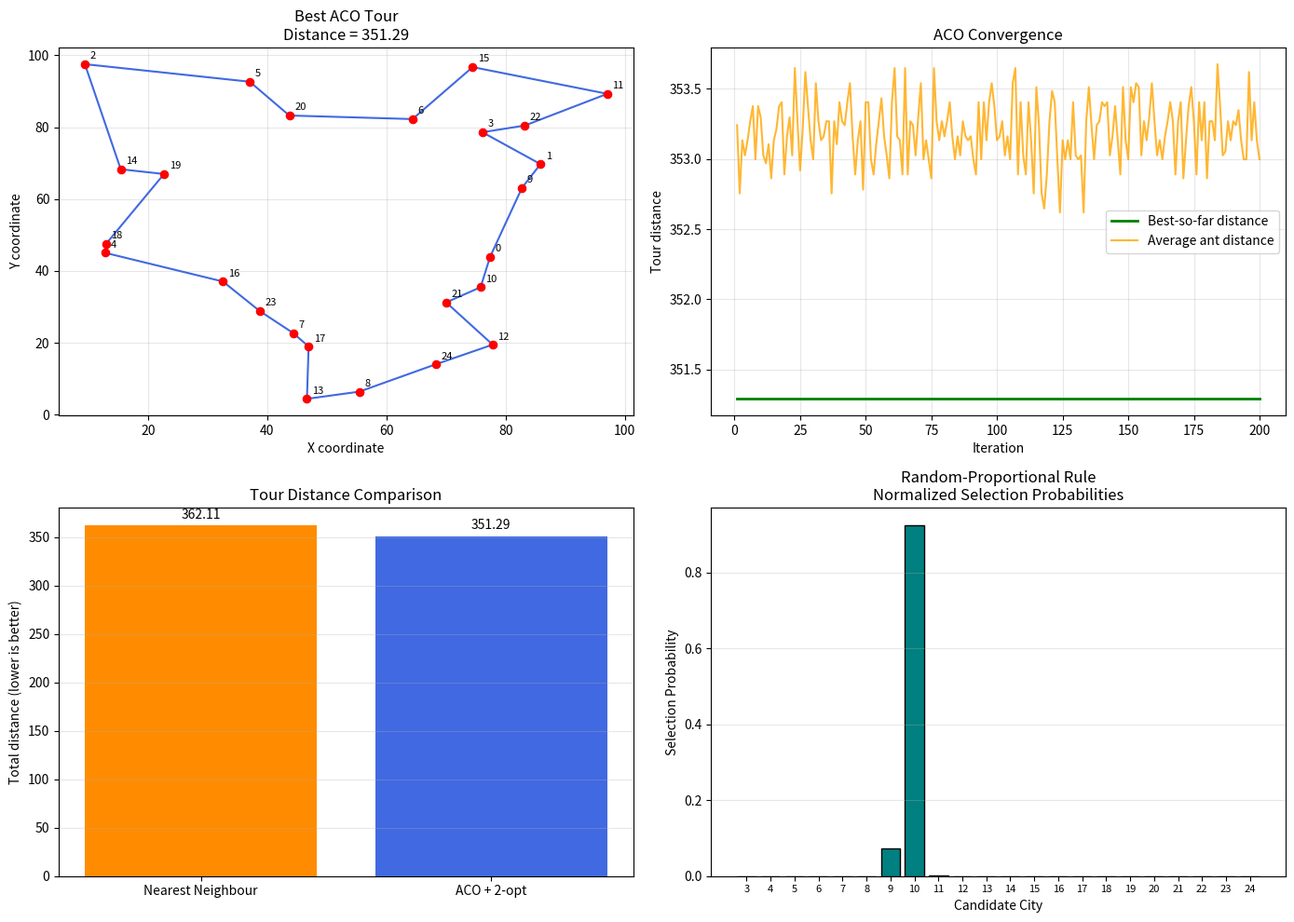

The matplotlib source for this figure:
import numpy as np
import pandas as pd
import matplotlib.pyplot as plt

# ============================================================
# TRAVELLING SALESMAN PROBLEM USING ANT COLONY SYSTEM
# Inspired by Dorigo & Gambardella, IEEE, 1997
# Includes random-proportional rule visualization
# ============================================================

# -------------------- PARAMETERS ----------------------------

NUM_CITIES = 25
NUM_ANTS = 25
ITERATIONS = 200

ALPHA = 1.0
BETA = 3.0
RHO = 0.10
PHI = 0.10
Q0 = 0.90
Q = 1.0

SEED = 42
rng = np.random.default_rng(SEED)

# -------------------- CREATE CITIES -------------------------

cities = rng.uniform(0, 100, size=(NUM_CITIES, 2))

difference = cities[:, None, :] - cities[None, :, :]
distances = np.sqrt(np.sum(difference ** 2, axis=2))

heuristic = np.zeros_like(distances)
np.divide(
    1.0, distances,
    out=heuristic,
    where=distances > 0
)

initial_pheromone = 1.0 / (
    NUM_CITIES * np.mean(distances[distances > 0])
)

pheromone = np.full(
    (NUM_CITIES, NUM_CITIES),
    initial_pheromone
)

np.fill_diagonal(pheromone, 0.0)


# -------------------- TOUR DISTANCE -------------------------

def tour_length(tour):
    """Calculate total closed-tour distance."""
    route = np.asarray(tour)

    return float(
        np.sum(distances[route, np.roll(route, -1)])
    )


# -------------------- NEAREST NEIGHBOUR ---------------------

def nearest_neighbour(start):
    """Generate a greedy tour from a starting city."""
    unvisited = set(range(NUM_CITIES))
    unvisited.remove(start)

    tour = [start]
    current = start

    while unvisited:
        nxt = min(
            unvisited,
            key=lambda city: distances[current, city]
        )

        tour.append(nxt)
        unvisited.remove(nxt)
        current = nxt

    return tour


baseline_tours = [
    nearest_neighbour(start)
    for start in range(NUM_CITIES)
]

baseline_tour = min(
    baseline_tours,
    key=tour_length
)

baseline_distance = tour_length(baseline_tour)


# -------------------- 2-OPT LOCAL SEARCH --------------------

def two_opt(tour):
    """Improve a route by reversing route segments."""
    route = list(tour)
    improved = True

    while improved:
        improved = False
        n = len(route)

        for i in range(n - 1):
            for j in range(i + 2, n):

                if i == 0 and j == n - 1:
                    continue

                a = route[i]
                b = route[(i + 1) % n]
                c = route[j]
                d = route[(j + 1) % n]

                old_cost = (
                    distances[a, b] + distances[c, d]
                )

                new_cost = (
                    distances[a, c] + distances[b, d]
                )

                if new_cost < old_cost - 1e-12:
                    route[i + 1:j + 1] = reversed(
                        route[i + 1:j + 1]
                    )

                    improved = True
                    break

            if improved:
                break

    return route


# -------------------- ACS TOUR CONSTRUCTION -----------------

def construct_tour(start):
    """Construct a tour using the ACS selection rule."""
    global pheromone

    tour = [start]
    unvisited = set(range(NUM_CITIES))
    unvisited.remove(start)

    current = start

    while unvisited:
        candidates = np.array(sorted(unvisited))

        # Pheromone and distance-based desirability
        desirability = (
            pheromone[current, candidates] ** ALPHA
        ) * (
            heuristic[current, candidates] ** BETA
        )

        total = desirability.sum()

        # Normalize probabilities
        if total <= 0 or not np.isfinite(total):
            probabilities = np.full(
                len(candidates),
                1.0 / len(candidates)
            )
        else:
            probabilities = desirability / total

        # Pseudorandom proportional rule
        if rng.random() < Q0:
            nxt = candidates[np.argmax(desirability)]
        else:
            nxt = rng.choice(
                candidates,
                p=probabilities
            )

        # Local pheromone update
        new_tau = (
            (1 - PHI) * pheromone[current, nxt]
            + PHI * initial_pheromone
        )

        pheromone[current, nxt] = new_tau
        pheromone[nxt, current] = new_tau

        tour.append(int(nxt))
        unvisited.remove(int(nxt))
        current = int(nxt)

    return tour


# -------------------- MAIN ACO ALGORITHM --------------------

best_tour = None
best_distance = float("inf")

best_history = []
average_history = []

for iteration in range(ITERATIONS):

    ant_tours = []
    ant_lengths = []

    for ant in range(NUM_ANTS):

        # Spread starting cities across the population
        start = ant % NUM_CITIES

        tour = construct_tour(start)
        tour = two_opt(tour)

        length = tour_length(tour)

        ant_tours.append(tour)
        ant_lengths.append(length)

        if length < best_distance:
            best_distance = length
            best_tour = tour[:]

    # Record performance
    best_history.append(best_distance)
    average_history.append(np.mean(ant_lengths))

    # Global pheromone evaporation
    pheromone *= (1 - RHO)

    # Reinforce the global-best tour
    for i in range(NUM_CITIES):
        a = best_tour[i]
        b = best_tour[(i + 1) % NUM_CITIES]

        pheromone[a, b] += RHO * Q / best_distance
        pheromone[b, a] = pheromone[a, b]

    np.fill_diagonal(pheromone, 0.0)

    if iteration % 20 == 0 or iteration == ITERATIONS - 1:
        print(
            f"Iteration {iteration + 1:3d}/{ITERATIONS} | "
            f"Best distance: {best_distance:.2f} | "
            f"Average distance: {np.mean(ant_lengths):.2f}"
        )


# -------------------- FINAL RESULTS -------------------------

improvement = (
    (baseline_distance - best_distance)
    / baseline_distance * 100
)

print("\n========== FINAL RESULTS ==========")
print(f"Number of cities           : {NUM_CITIES}")
print(f"Number of ants             : {NUM_ANTS}")
print(f"Number of iterations       : {ITERATIONS}")
print(f"Nearest Neighbour distance : {baseline_distance:.2f}")
print(f"ACO best distance          : {best_distance:.2f}")
print(f"Improvement vs baseline    : {improvement:.2f}%")
print(f"Best tour                  : {best_tour}")
print(f"Return to starting city    : {best_tour[0]}")


# -------------------- SAVE CSV RESULTS ----------------------

results = pd.DataFrame({
    "Iteration": np.arange(1, ITERATIONS + 1),
    "Best_Distance": best_history,
    "Average_Ant_Distance": average_history
})

results.to_csv("aco_convergence.csv", index=False)

print("\nConvergence data saved to aco_convergence.csv")


# ============================================================
# RANDOM-PROPORTIONAL RULE NORMALIZATION
# ============================================================

# Example decision at city 0.
# Assume cities 0, 1 and 2 have already been visited.

current_city = 0
visited_cities = {0, 1, 2}

candidate_cities = np.array([
    city for city in range(NUM_CITIES)
    if city not in visited_cities
])

# Calculate desirability from the final pheromone matrix
desirability = (
    pheromone[current_city, candidate_cities] ** ALPHA
) * (
    heuristic[current_city, candidate_cities] ** BETA
)

total = desirability.sum()

if total > 0 and np.isfinite(total):
    probabilities = desirability / total
else:
    probabilities = np.full(
        len(candidate_cities),
        1.0 / len(candidate_cities)
    )

print("\n========== NORMALIZATION CHECK ==========")
print(f"Current city: {current_city}")
print("Candidate cities:", candidate_cities.tolist())
print(f"Sum of probabilities: {probabilities.sum():.6f}")

probability_table = pd.DataFrame({
    "Candidate_City": candidate_cities,
    "Desirability": desirability,
    "Normalized_Probability": probabilities
})

print(probability_table.to_string(index=False))

probability_table.to_csv(
    "aco_selection_probabilities.csv",
    index=False
)


# ============================================================
# VISUALIZATION: FOUR GRAPHS
# ============================================================

fig, axes = plt.subplots(2, 2, figsize=(14, 10))

# -------------------- GRAPH 1: BEST TOUR --------------------

ax = axes[0, 0]

closed_tour = best_tour + [best_tour[0]]
route_coords = cities[closed_tour]

ax.plot(
    route_coords[:, 0],
    route_coords[:, 1],
    "o-",
    color="royalblue",
    linewidth=1.5,
    markersize=5
)

ax.scatter(
    cities[:, 0],
    cities[:, 1],
    color="red",
    s=35,
    zorder=3
)

for i, (x, y) in enumerate(cities):
    ax.annotate(
        str(i),
        (x, y),
        xytext=(4, 4),
        textcoords="offset points",
        fontsize=8
    )

ax.set_title(
    f"Best ACO Tour\nDistance = {best_distance:.2f}"
)

ax.set_xlabel("X coordinate")
ax.set_ylabel("Y coordinate")
ax.grid(True, alpha=0.3)


# -------------------- GRAPH 2: CONVERGENCE ------------------

ax = axes[0, 1]

ax.plot(
    range(1, ITERATIONS + 1),
    best_history,
    color="green",
    linewidth=2,
    label="Best-so-far distance"
)

ax.plot(
    range(1, ITERATIONS + 1),
    average_history,
    color="orange",
    alpha=0.8,
    label="Average ant distance"
)

ax.set_title("ACO Convergence")
ax.set_xlabel("Iteration")
ax.set_ylabel("Tour distance")
ax.legend()
ax.grid(True, alpha=0.3)


# -------------------- GRAPH 3: BASELINE COMPARISON -----------

ax = axes[1, 0]

labels = ["Nearest Neighbour", "ACO + 2-opt"]
values = [baseline_distance, best_distance]

bars = ax.bar(
    labels,
    values,
    color=["darkorange", "royalblue"]
)

ax.bar_label(bars, fmt="%.2f", padding=3)

ax.set_title("Tour Distance Comparison")
ax.set_ylabel("Total distance (lower is better)")
ax.grid(axis="y", alpha=0.3)


# -------------------- GRAPH 4: NORMALIZATION ---------------

ax = axes[1, 1]

ax.bar(
    candidate_cities,
    probabilities,
    color="teal",
    edgecolor="black"
)

ax.set_title(
    "Random-Proportional Rule\n"
    "Normalized Selection Probabilities"
)

ax.set_xlabel("Candidate City")
ax.set_ylabel("Selection Probability")
ax.set_xticks(candidate_cities)
ax.tick_params(axis="x", labelsize=8)
ax.grid(axis="y", alpha=0.3)

plt.tight_layout()

plt.savefig(
    "aco_tsp_results.png",
    dpi=300,
    bbox_inches="tight"
)

plt.show()

print("\nAll graphs saved to aco_tsp_results.png")
print("Probability data saved to aco_selection_probabilities.csv")
